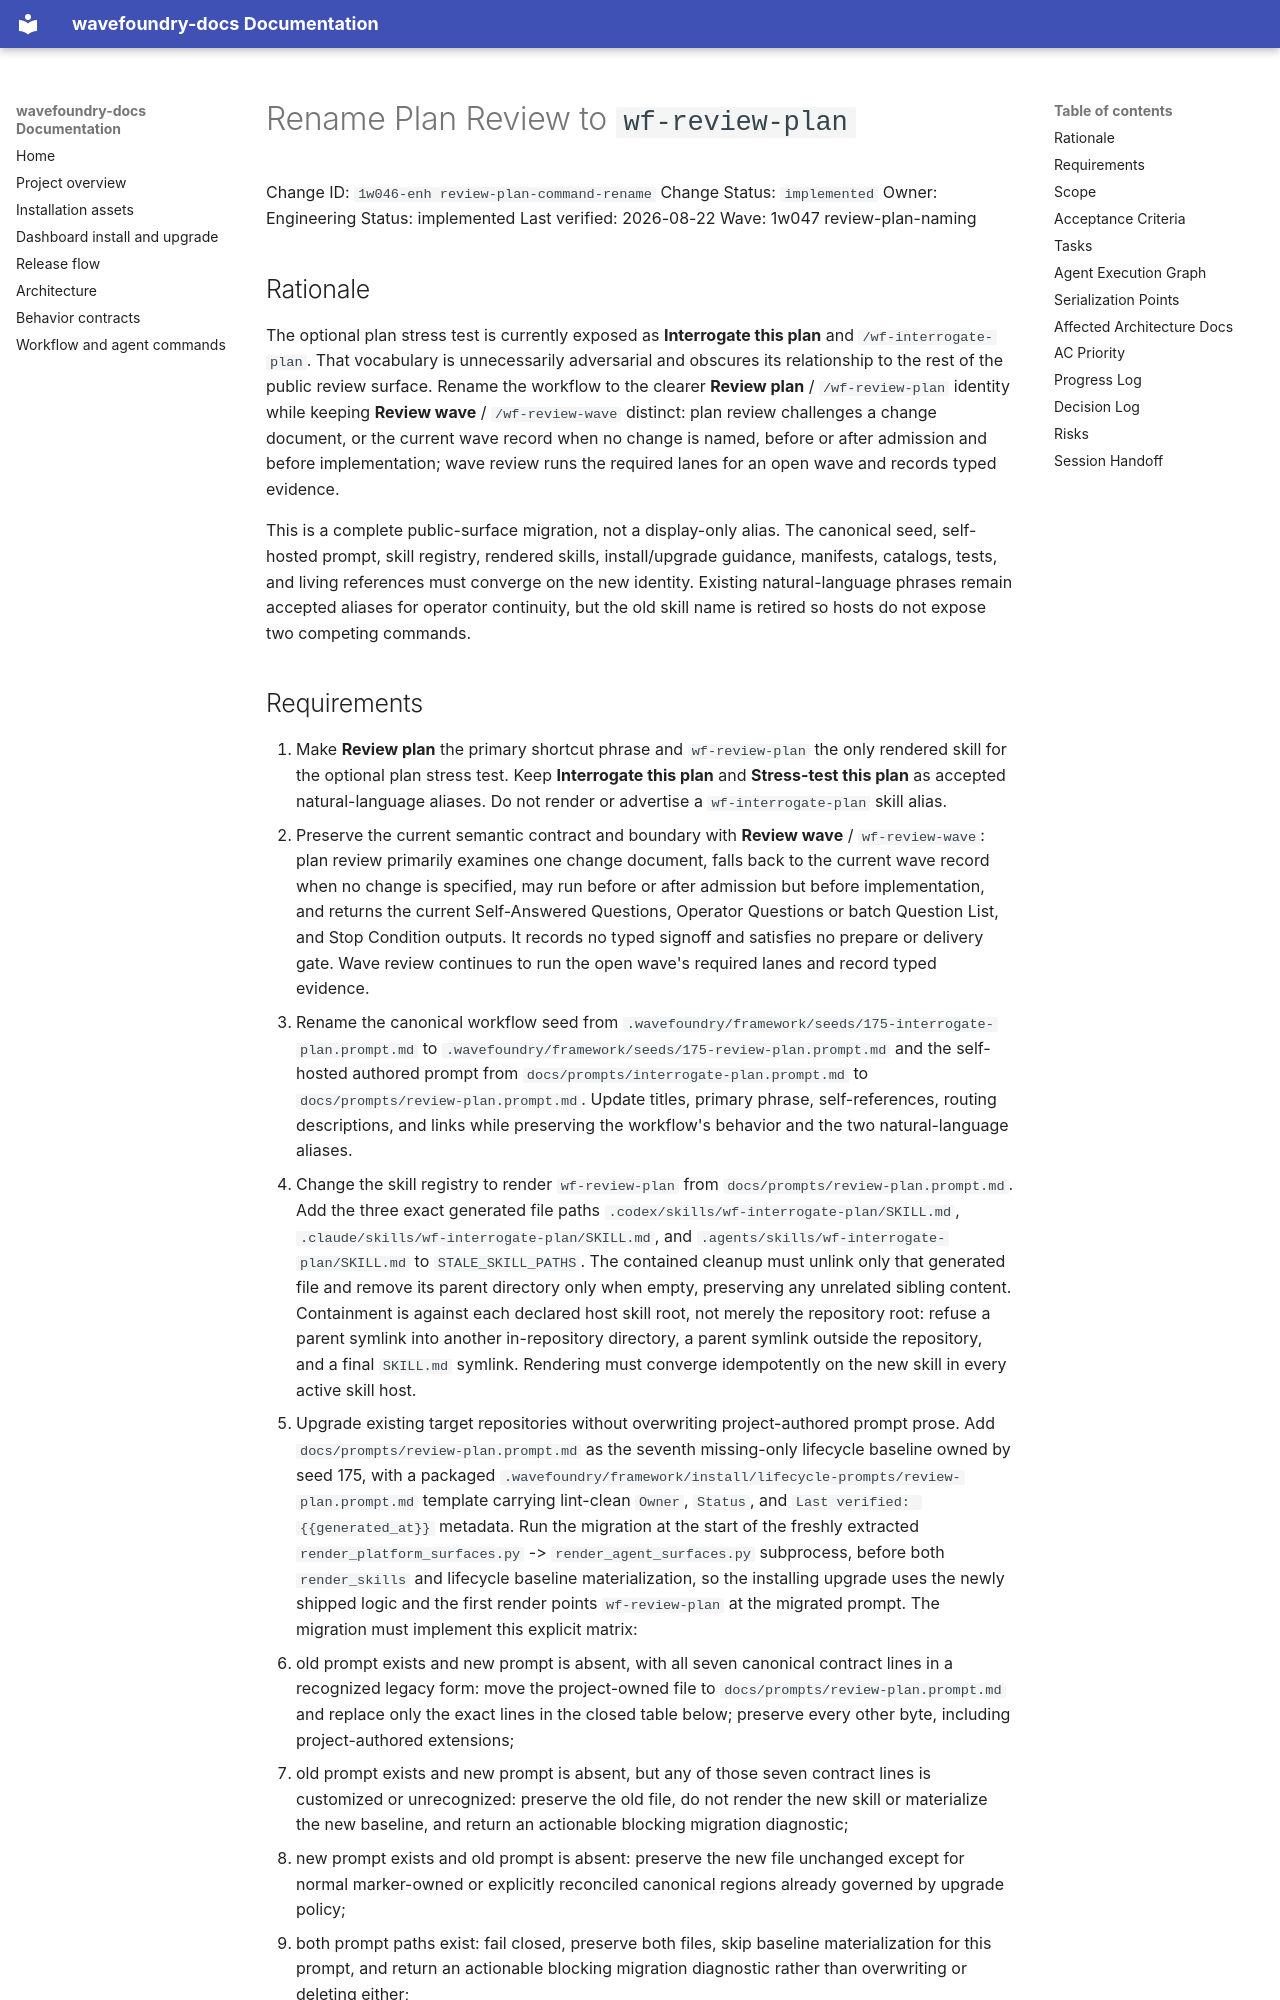

repository: coryhacking/wavefoundry · page: waves/1w047 review-plan-naming/1w046-enh review-plan-command-rename/index.html · generator: mkdocs

# Rename Plan Review to `wf-review-plan`

Change ID: `1w046-enh review-plan-command-rename`
Change Status: `implemented`
Owner: Engineering
Status: implemented
Last verified: 2026-08-22
Wave: 1w047 review-plan-naming

## Rationale

The optional plan stress test is currently exposed as **Interrogate this plan** and `/wf-interrogate-plan`. That vocabulary is unnecessarily adversarial and obscures its relationship to the rest of the public review surface. Rename the workflow to the clearer **Review plan** / `/wf-review-plan` identity while keeping **Review wave** / `/wf-review-wave` distinct: plan review challenges a change document, or the current wave record when no change is named, before or after admission and before implementation; wave review runs the required lanes for an open wave and records typed evidence.

This is a complete public-surface migration, not a display-only alias. The canonical seed, self-hosted prompt, skill registry, rendered skills, install/upgrade guidance, manifests, catalogs, tests, and living references must converge on the new identity. Existing natural-language phrases remain accepted aliases for operator continuity, but the old skill name is retired so hosts do not expose two competing commands.
